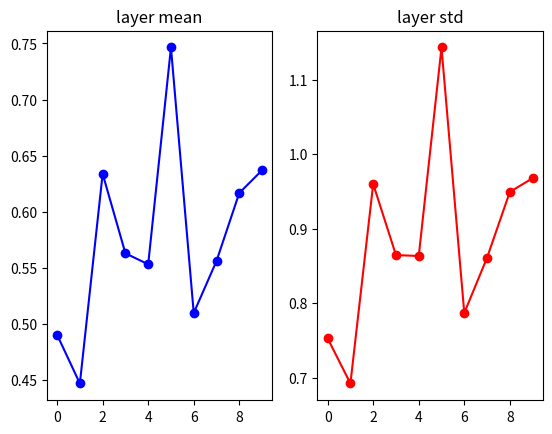
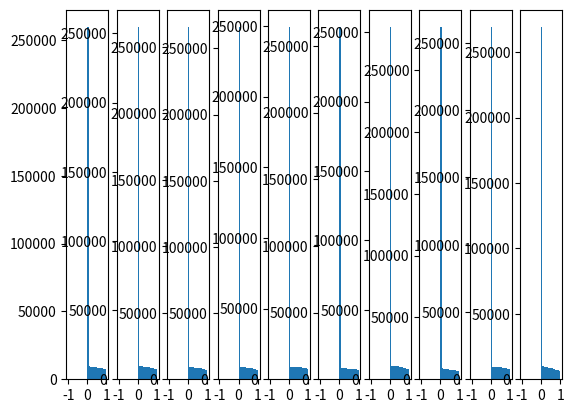

The script that saved these images, in order:
import numpy as np
import matplotlib.pyplot as plt

D = np.random.randn(1000, 500)
hidden_layer_sizes = [500] * 10
non_linearities = ['relu'] * len(hidden_layer_sizes)
act = {'relu': lambda x: np.maximum(0, x), 'tanh': lambda x: np.tanh(x)}
Hs = {}

for i in range(len(hidden_layer_sizes)):
    X = D if i == 0 else Hs[i - 1]
    fan_in = X.shape[1]
    fan_out = hidden_layer_sizes[i]
    W = np.random.randn(fan_in, fan_out) /np.sqrt(fan_in/2)
    H = np.dot(X, W)
    H = act[non_linearities[i]](H)
    Hs[i] = H

# look at distributions at each layer

print('input layer had mean {} and std {}'.format(np.mean(D), np.std(D)))

layer_means = [np.mean(H[key]) for key in Hs]
layer_stds = [np.std(H[key]) for key in Hs]
for i in range(len(Hs)):
    print('hidden layer {} had mean {} and std {}'.format(i + 1, layer_means[i], layer_stds[i]))

# plot the means and standard deviations
plt.figure()
plt.subplot(121)
plt.plot(list(Hs.keys()), layer_means, 'ob-')
plt.title('layer mean')

plt.subplot(122)
plt.plot(list(Hs.keys()), layer_stds, 'or-')
plt.title('layer std')
plt.show()
# plot the raw distributions
plt.figure()
for i, H in enumerate(Hs):
    plt.subplot(1, len(Hs), i + 1)
    plt.hist(Hs[i].ravel(), 30, range=(-1, 1))
plt.show()
